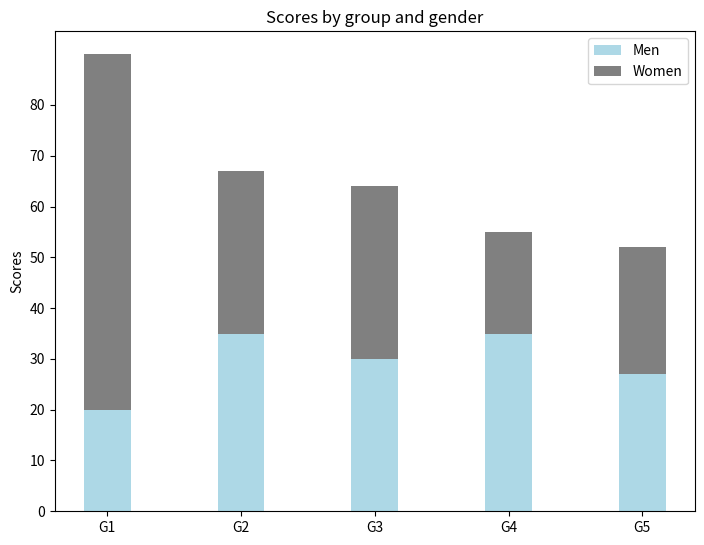

Write the Python code that produced this figure.
import numpy as np
import matplotlib.pyplot as plt
N = 5
menMeans = (20, 35, 30, 35, 27)
womenMeans = (70, 32, 34, 20, 25)
ind = np.arange(N) # the x locations for the groups
width = 0.35
fig = plt.figure()
ax = fig.add_axes([0,0,1,1])
ax.bar(ind, menMeans, width, color='lightblue')
ax.bar(ind, womenMeans, width,bottom=menMeans, color='grey')
ax.set_ylabel('Scores')
ax.set_title('Scores by group and gender')
ax.set_xticks(ind, ('G1', 'G2', 'G3', 'G4', 'G5'))
ax.set_yticks(np.arange(0, 81, 10))
ax.legend(labels=['Men', 'Women'])
plt.show()